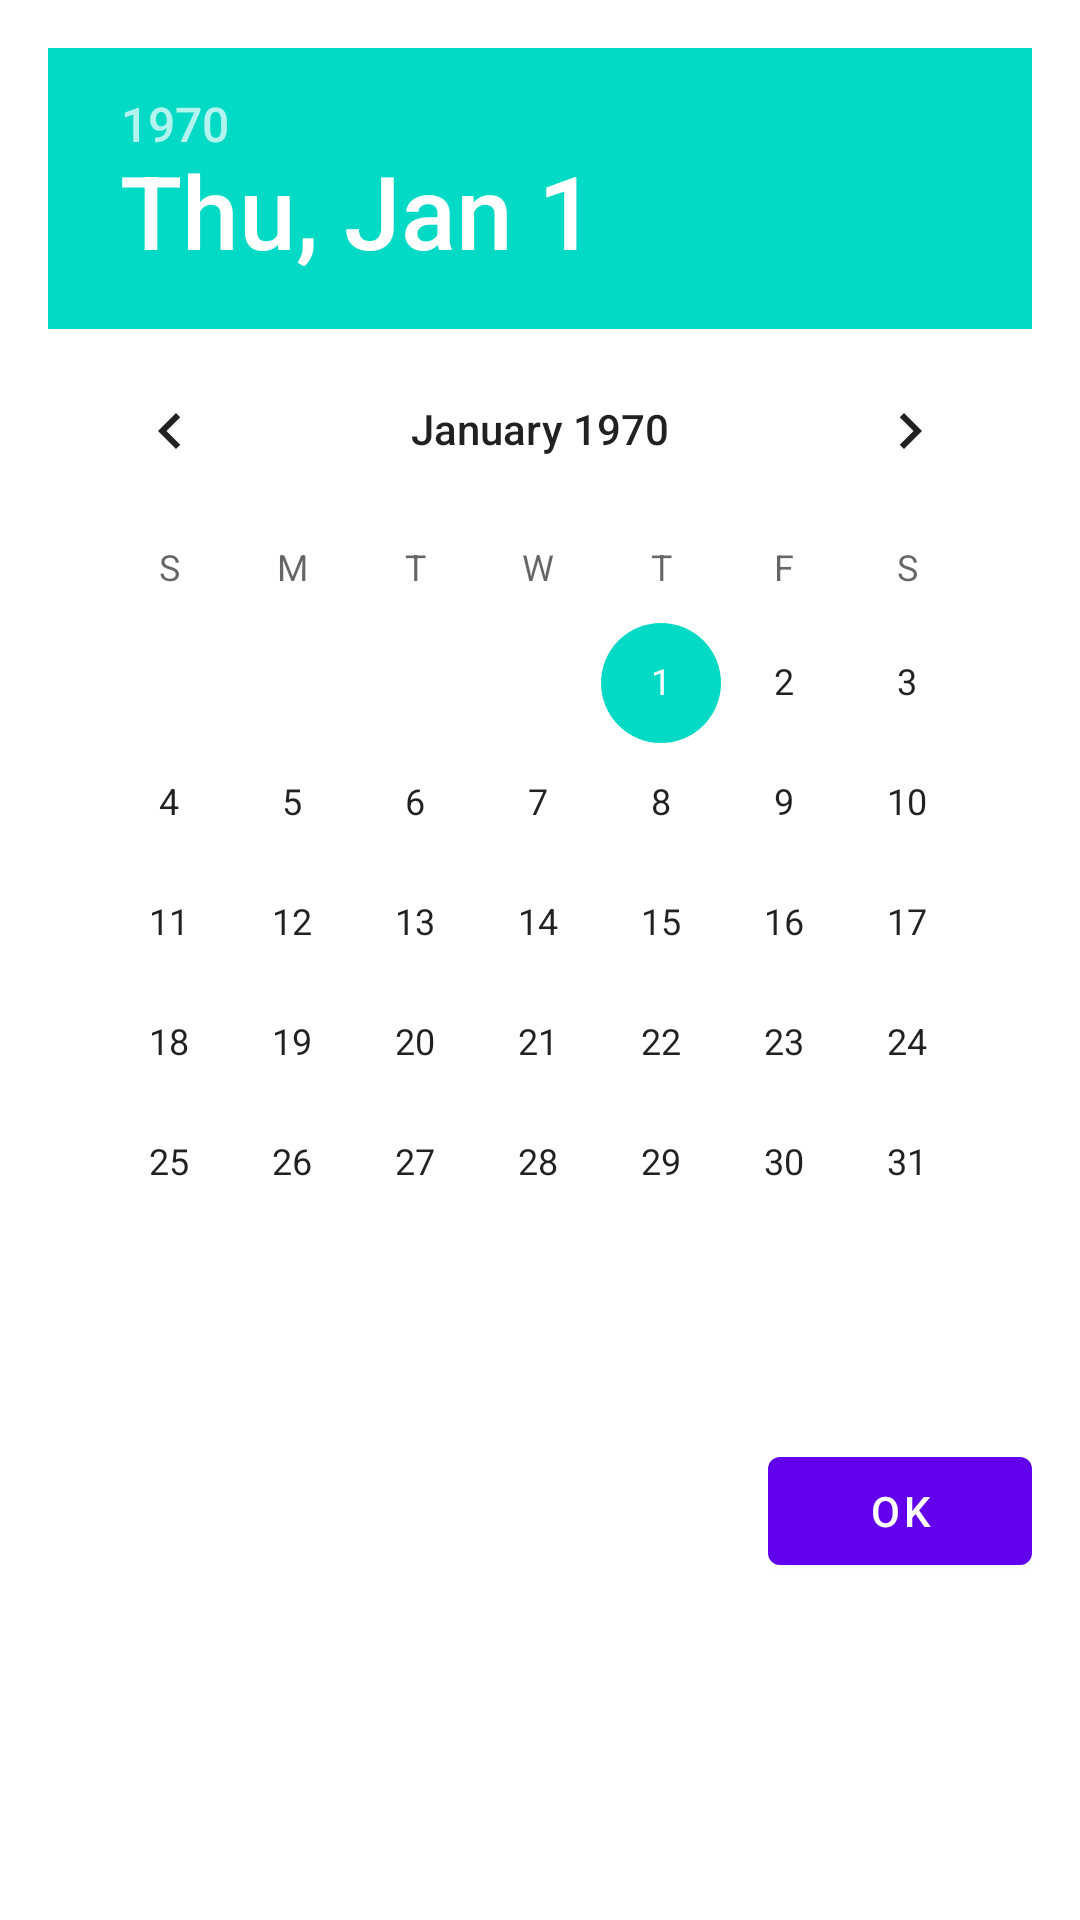

Here is an Android app screen rendered from its layout file. Give the layout XML and the strings, colors and styles it references.
<!-- AndroidManifest.xml: application theme Theme.PlaNN -->
<!-- res/layout/dialog_date.xml -->
<?xml version="1.0" encoding="utf-8"?>
<LinearLayout xmlns:android="http://schemas.android.com/apk/res/android"
    android:orientation="vertical"
    android:layout_width="match_parent"
    android:layout_height="wrap_content">
   <DatePicker
       android:layout_width="match_parent"
       android:id="@+id/date_picker"
       android:layout_margin="@dimen/margin_normal"
       android:layout_gravity="center"
       android:layout_height="wrap_content"/>

   <Button
       style="?attr/materialButtonStyle"
       android:layout_width="wrap_content"
       android:id="@+id/ok_button"
       android:layout_height="wrap_content"
       android:layout_margin="@dimen/margin_normal"
       android:gravity="center"
       android:layout_gravity="end"
       android:text="Ok" />
</LinearLayout>
<!-- resources referenced by this layout -->
<resources>
  <dimen name="margin_normal">16dp</dimen>
  <style name="Theme.PlaNN" parent="Theme.MaterialComponents.DayNight.DarkActionBar">
          
          <item name="colorPrimary">@color/purple_500</item>
          <item name="colorPrimaryVariant">@color/purple_700</item>
          <item name="colorOnPrimary">@color/white</item>
          
          <item name="colorSecondary">@color/teal_200</item>
          <item name="colorSecondaryVariant">@color/teal_700</item>
          <item name="colorOnSecondary">@color/black</item>
          
          <item name="android:statusBarColor" tools:targetApi="l">?attr/colorPrimaryVariant</item>
          
      </style>
  <!-- not gathered from this repository: default colours our renderer supplied (Android Studio template values) -->
  <color name="purple_500">#FF6200EE</color>
  <color name="purple_700">#FF3700B3</color>
  <color name="teal_200">#FF03DAC5</color>
  <color name="teal_700">#FF018786</color>
  <color name="black">#FF000000</color>
  <color name="white">#FFFFFFFF</color>
</resources>
